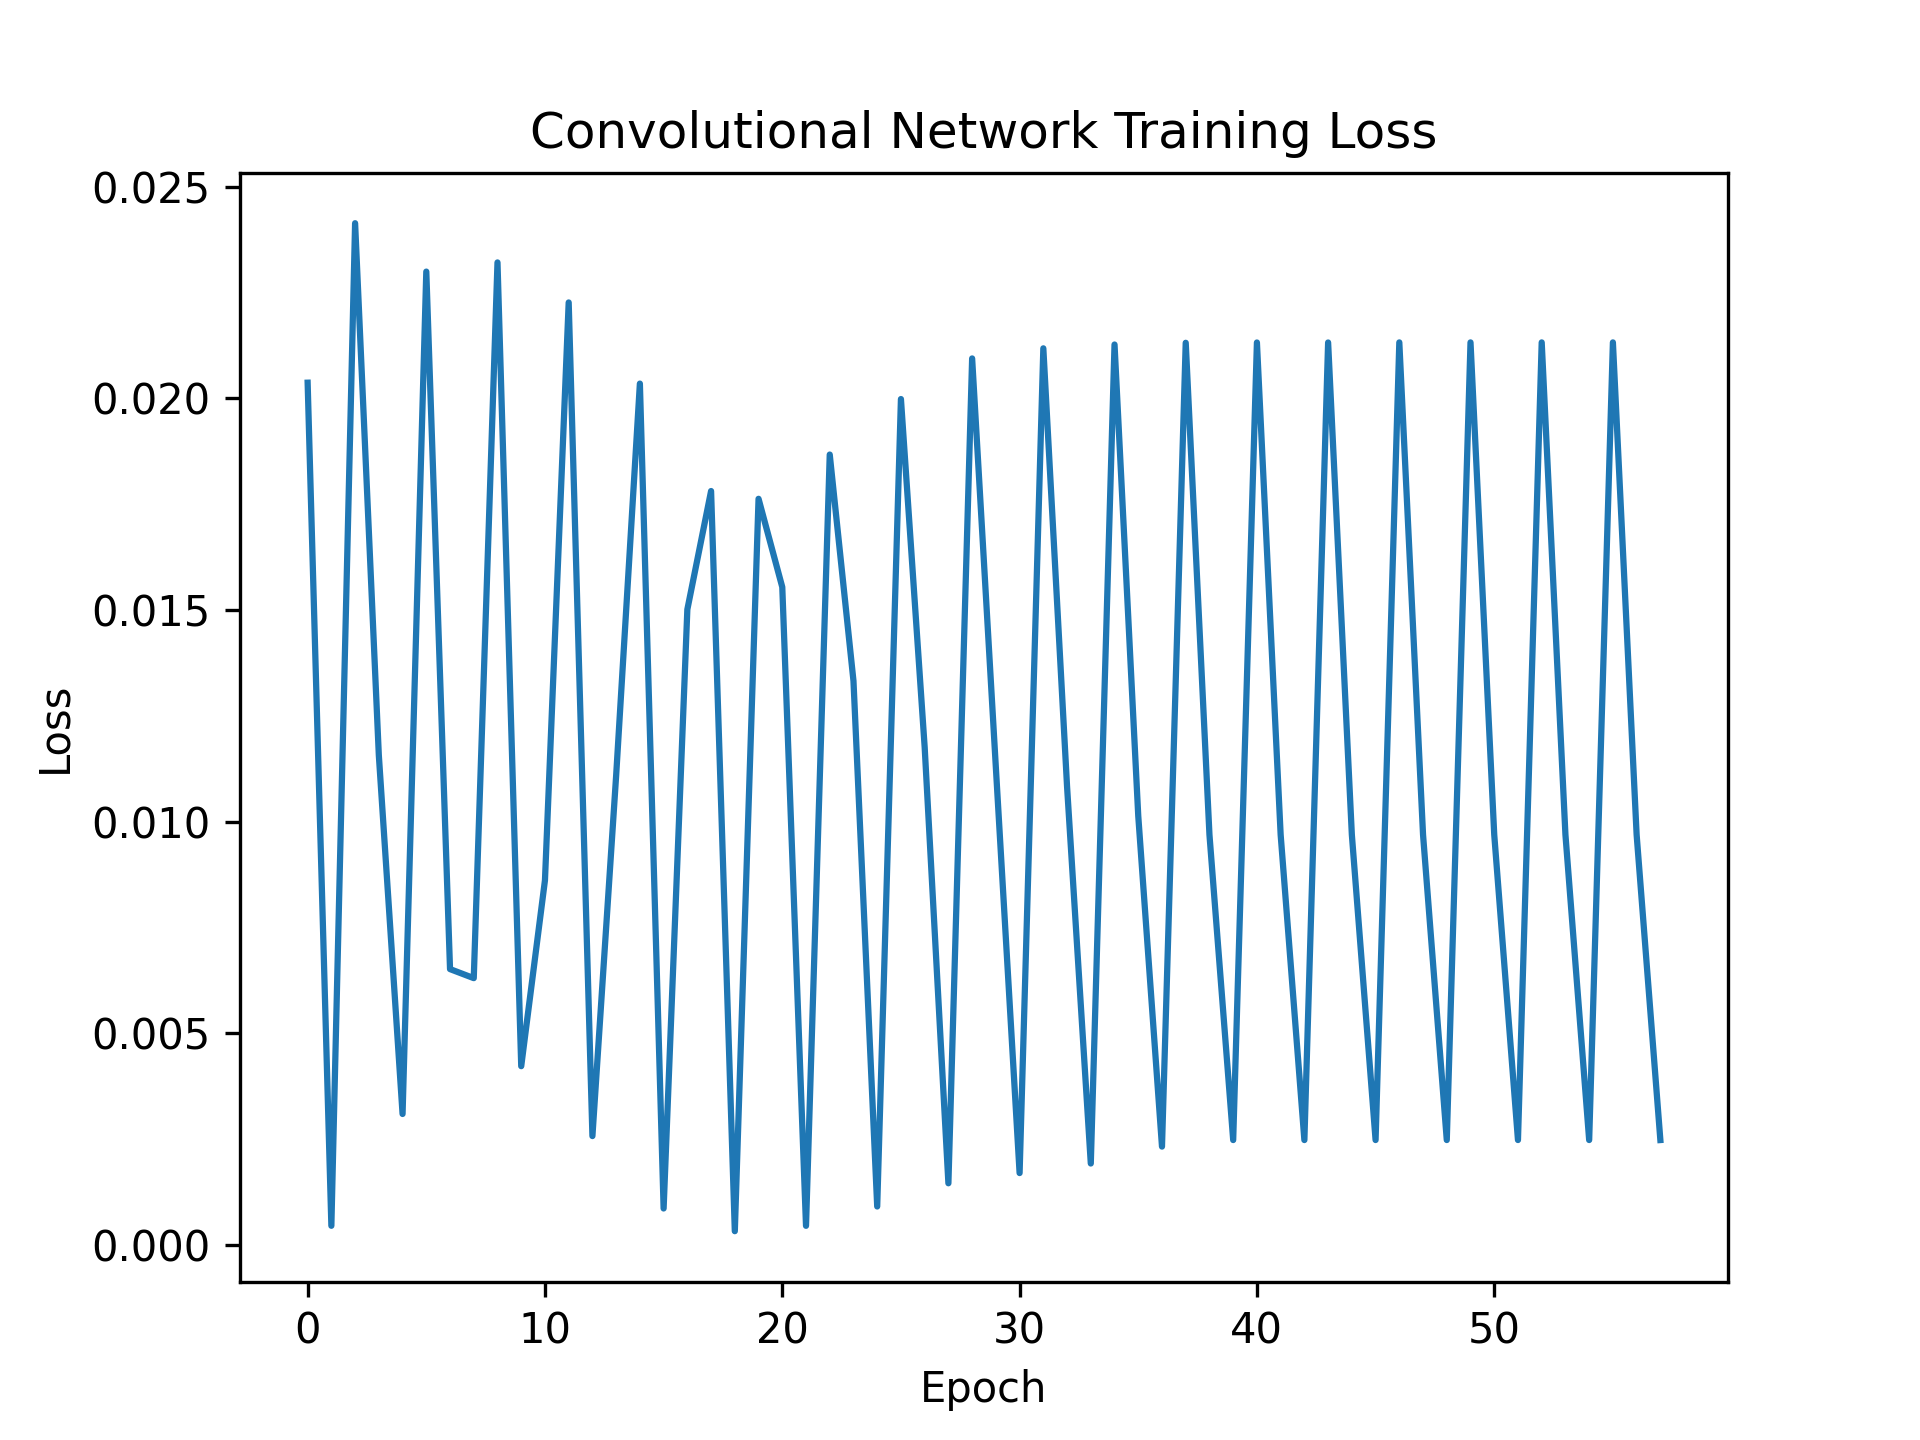

The table this chart was drawn from, first rows:
epoch, loss
0, 0.02037
1, 0.0004536
2, 0.02413
3, 0.01157
4, 0.003095
5, 0.02299
6, 0.006517
7, 0.006303
8, 0.02321
9, 0.004224
10, 0.008614
11, 0.02226
12, 0.002573
13, 0.01109
14, 0.02035
15, 0.0008626
16, 0.01501
17, 0.01781
18, 0.000326
19, 0.01762
20, 0.01554
21, 0.0004529
22, 0.01867
23, 0.01332
24, 0.0009097
25, 0.01998
26, 0.01176
27, 0.001458
28, 0.02094
29, 0.01127
30, 0.001699
31, 0.02118
32, 0.01083
33, 0.001925
34, 0.02127
35, 0.01013
36, 0.002324
37, 0.02131
38, 0.00969
39, 0.002479
40, 0.02132
41, 0.00969
42, 0.002479
43, 0.02132
44, 0.009692
45, 0.002479
46, 0.02132
47, 0.00969
48, 0.002479
49, 0.02132
50, 0.00969
51, 0.002479
52, 0.02132
53, 0.00969
54, 0.002479
55, 0.02132
56, 0.00969
57, 0.002479
